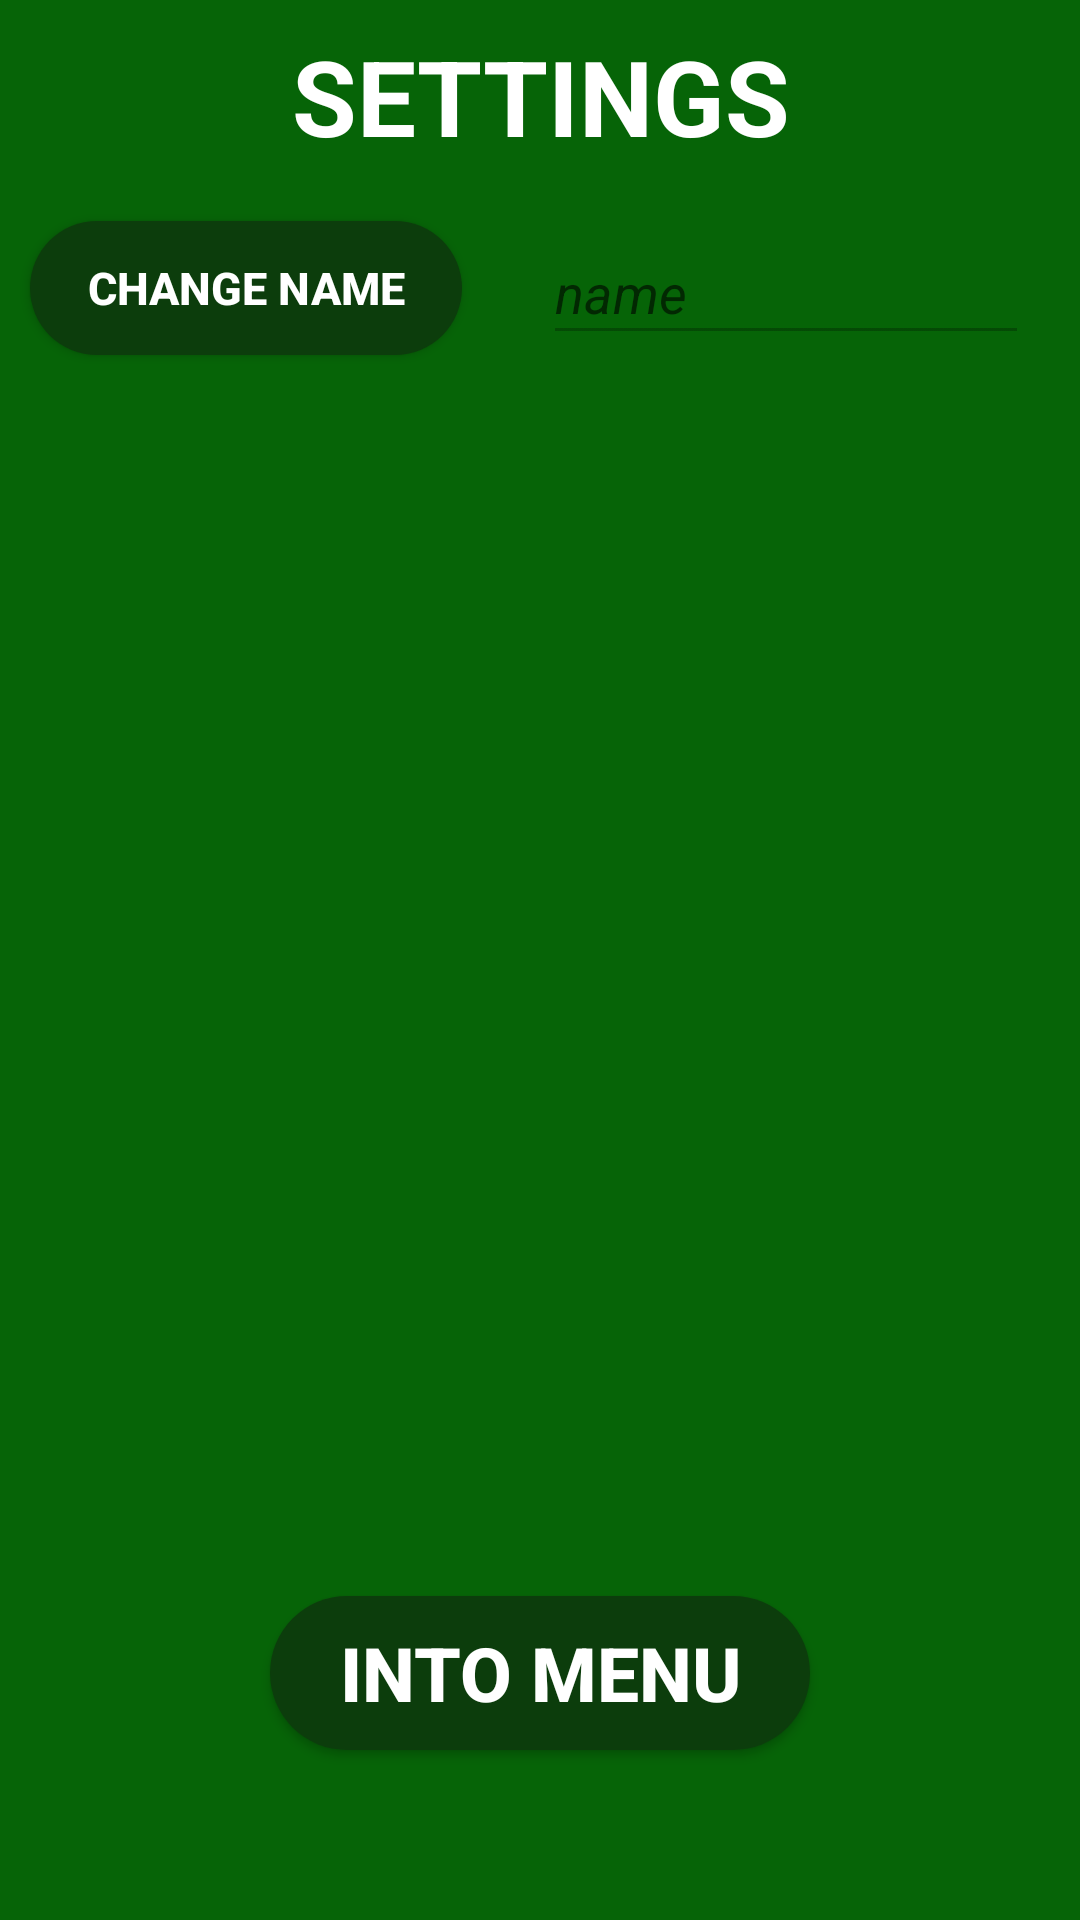

Write the Android layout XML for this screen, with the resource values it uses.
<!-- AndroidManifest.xml: application theme Theme.MyCasino6 -->
<!-- res/layout/fragment_settings.xml -->
<?xml version="1.0" encoding="utf-8"?>
<androidx.constraintlayout.widget.ConstraintLayout xmlns:android="http://schemas.android.com/apk/res/android"
    xmlns:tools="http://schemas.android.com/tools"
    android:layout_width="match_parent"
    xmlns:app="http://schemas.android.com/apk/res-auto"
    android:orientation="vertical"
    android:background="#066407"
    android:layout_height="match_parent"
    tools:context=".view.fragments.SettingsFragment">

        <TextView
            android:id="@+id/id_set_tv1"
            android:layout_width="match_parent"
            android:gravity="center"
            android:textColor="@color/white"
            android:text="SETTINGS"
            android:textStyle="bold"
            android:textSize="35sp"
            app:layout_constraintStart_toStartOf="parent"
            app:layout_constraintEnd_toEndOf="parent"
            app:layout_constraintHeight_percent="0.1"
            app:layout_constraintTop_toTopOf="parent"
            android:layout_height="0dp"/>

        <androidx.constraintlayout.widget.ConstraintLayout
            android:id="@+id/id_set_cs1"
            android:layout_width="match_parent"
            android:layout_height="0dp"
            android:orientation="horizontal"
            app:layout_constraintTop_toBottomOf="@id/id_set_tv1"
            app:layout_constraintHeight_percent="0.1">

            <androidx.appcompat.widget.AppCompatButton
                android:text="change name"
                android:background="@drawable/background_button1_reg"
                android:visibility="visible"
                android:id="@+id/id_set_button_change_name"
                android:layout_width="0dp"
                android:textSize="15sp"
                android:textColor="@color/white"
                android:textStyle="bold"
                app:layout_constraintTop_toTopOf="parent"
                android:layout_marginLeft="10dp"
                app:layout_constraintStart_toStartOf="parent"
                app:layout_constraintBottom_toBottomOf="parent"
                android:layout_height="0dp"
                app:layout_constraintWidth_percent="0.4"
                app:layout_constraintHeight_percent="0.7"/>

            <EditText
                android:enabled="false"
                android:id="@+id/id_set_et_name"
                android:layout_width="0dp"
                android:hint="name"
                android:textStyle="italic"
                android:textColor="@color/white"
                app:layout_constraintTop_toTopOf="parent"
                android:layout_marginLeft="10dp"
                app:layout_constraintStart_toEndOf="@id/id_set_button_change_name"
                app:layout_constraintBottom_toBottomOf="parent"
                app:layout_constraintEnd_toEndOf="parent"
                android:layout_height="0dp"
                app:layout_constraintWidth_percent="0.45"
                app:layout_constraintHeight_percent="0.7"/>

        </androidx.constraintlayout.widget.ConstraintLayout>

    <ScrollView
        android:id="@+id/id_set_scroll"
        android:layout_width="0dp"
        app:layout_constraintTop_toBottomOf="@id/id_set_cs1"
        app:layout_constraintStart_toStartOf="parent"
        app:layout_constraintEnd_toEndOf="parent"
        app:layout_constraintWidth_percent="0.9"
        app:layout_constraintHeight_percent="0.6"
        android:layout_height="0dp">

        <TextView
            android:id="@+id/id_set_tv_description"
            android:layout_width="match_parent"
            android:gravity="center"
            android:textStyle="italic"
            android:textSize="30sp"
            android:textColor="@color/white"
            app:layout_constraintStart_toStartOf="parent"
            app:layout_constraintEnd_toEndOf="parent"
            android:layout_height="match_parent"
            app:layout_constraintTop_toBottomOf="@id/id_set_cs1" />

    </ScrollView>



        <androidx.appcompat.widget.AppCompatButton
            android:layout_width="0dp"
            android:id="@+id/id_set_into_menu"
            android:text="into menu"
            android:textStyle="bold"
            android:textColor="@color/white"
            android:textSize="25sp"
            android:background="@drawable/background_button1_reg"
            android:layout_marginTop="20dp"
            app:layout_constraintStart_toStartOf="parent"
            app:layout_constraintEnd_toEndOf="parent"
            app:layout_constraintTop_toBottomOf="@id/id_set_scroll"
            app:layout_constraintWidth_percent="0.5"
            app:layout_constraintHeight_percent="0.08"
            android:layout_height="0dp"/>


</androidx.constraintlayout.widget.ConstraintLayout>
<!-- resources referenced by this layout -->
<resources>
  <color name="white">#FFFFFFFF</color>
  <!-- drawable background_button1_reg (drawable) -->
  <?xml version="1.0" encoding="utf-8"?>
  <shape xmlns:android="http://schemas.android.com/apk/res/android"
  
      android:shape="rectangle">
      <solid android:color="#0c3d0c" />
      <corners android:radius="40dp" />
  
  </shape>
  <style name="Theme.MyCasino6" parent="Theme.MaterialComponents.DayNight.NoActionBar">
          
          <item name="colorPrimary">@color/purple_500</item>
          <item name="colorPrimaryVariant">@color/purple_700</item>
          <item name="colorOnPrimary">@color/white</item>
          
          <item name="colorSecondary">@color/teal_200</item>
          <item name="colorSecondaryVariant">@color/teal_700</item>
          <item name="colorOnSecondary">@color/black</item>
          
          <item name="android:statusBarColor">?attr/colorPrimaryVariant</item>
          
      </style>
  <color name="purple_500">#FF6200EE</color>
  <color name="purple_700">#FF3700B3</color>
  <color name="teal_200">#FF03DAC5</color>
  <color name="teal_700">#FF018786</color>
  <color name="black">#FF000000</color>
</resources>
